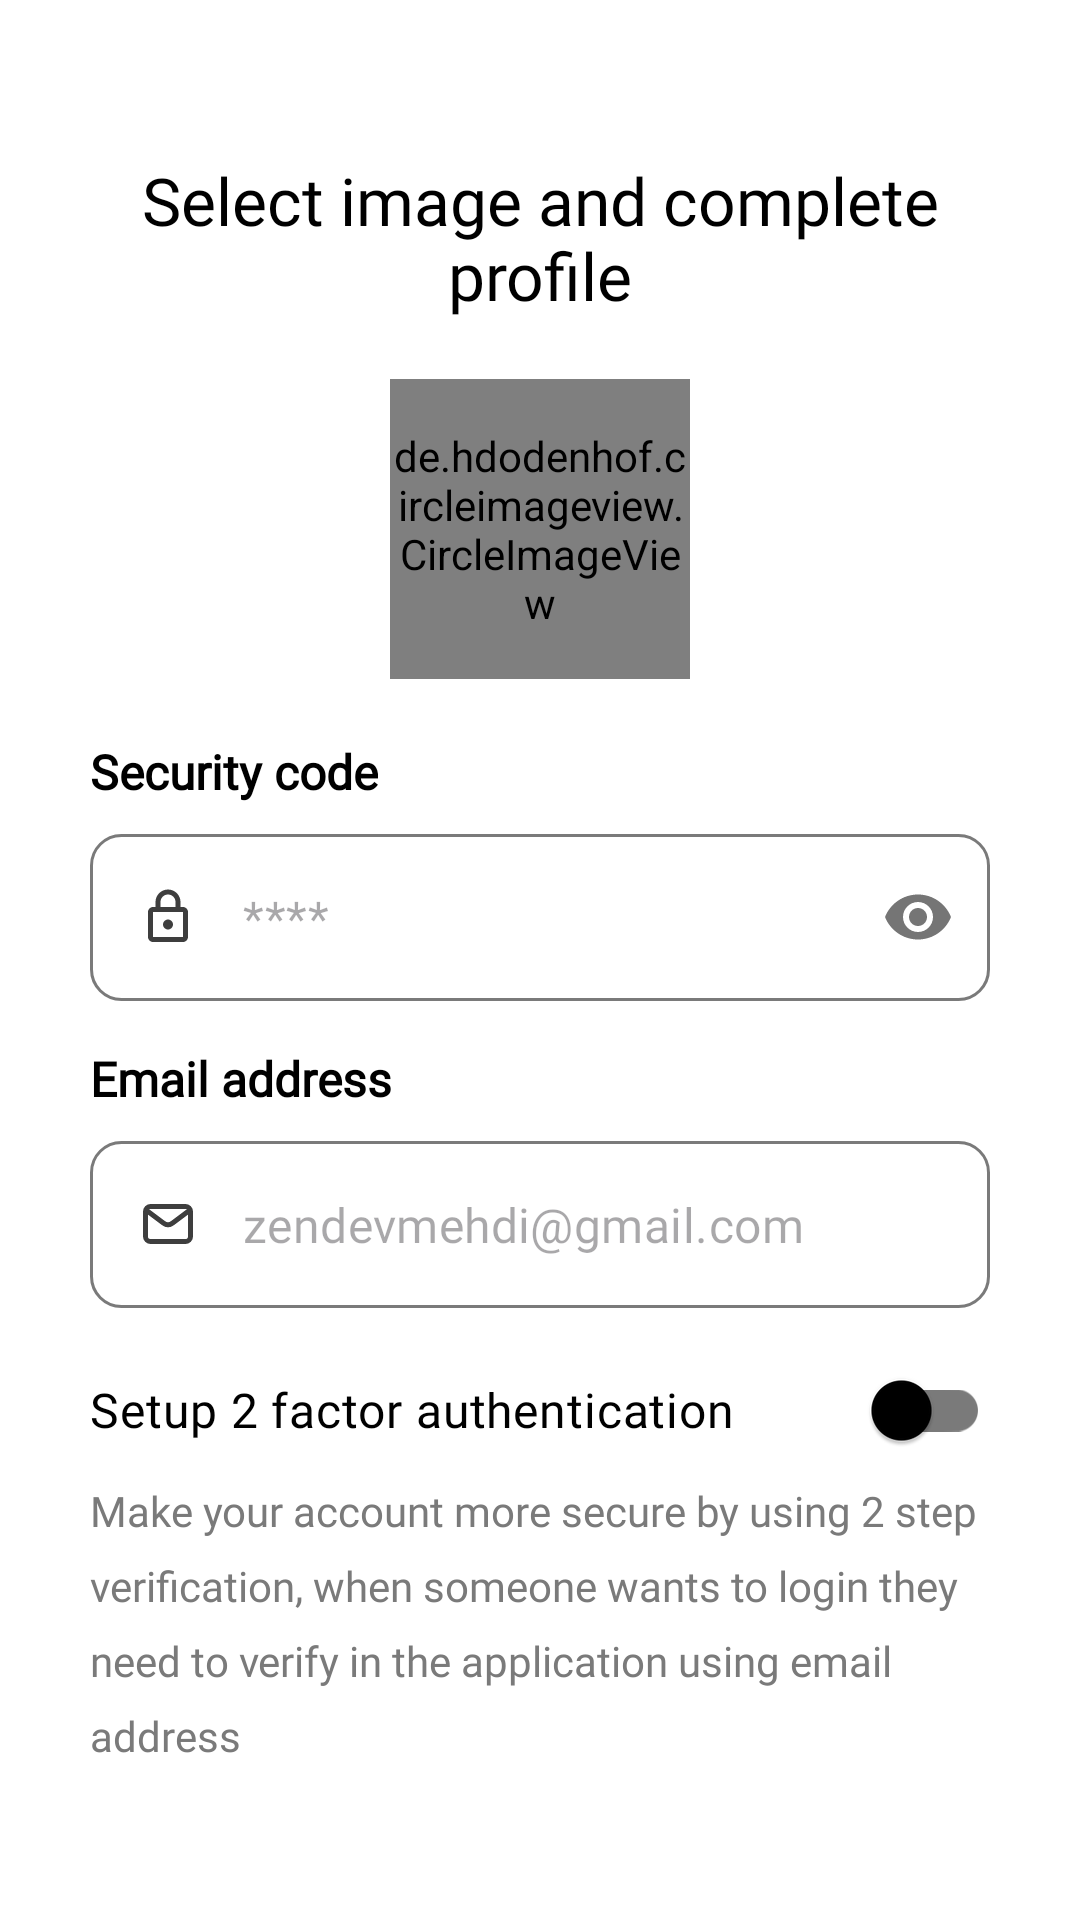

Layout XML and referenced resources for this Android screen:
<!-- AndroidManifest.xml: application theme Theme.FortKnox -->
<!-- res/layout/fragment_register_profile_complete_setup.xml -->
<?xml version="1.0" encoding="utf-8"?>
<ScrollView xmlns:android="http://schemas.android.com/apk/res/android"
    xmlns:app="http://schemas.android.com/apk/res-auto"
    xmlns:tools="http://schemas.android.com/tools"
    style="@style/ScrollView"
    android:layout_width="match_parent"
    android:layout_height="match_parent"
    tools:context=".fragment.register.RegisterProfileCompleteSetupFragment">

    <androidx.constraintlayout.widget.ConstraintLayout
        android:layout_width="match_parent"
        android:layout_height="wrap_content"
        android:background="@color/background"
        android:padding="10dp">

        <androidx.constraintlayout.widget.ConstraintLayout
            android:layout_width="match_parent"
            android:layout_height="wrap_content"
            android:padding="20dp"
            app:layout_constraintBottom_toBottomOf="parent"
            app:layout_constraintEnd_toEndOf="parent"
            app:layout_constraintStart_toStartOf="parent"
            app:layout_constraintTop_toTopOf="parent">

            <TextView
                android:id="@+id/tvTitle"
                style="@style/TextBig"
                android:layout_width="match_parent"
                android:layout_height="wrap_content"
                android:gravity="center"
                android:text="Select image and complete profile"
                app:layout_constraintEnd_toEndOf="parent"
                app:layout_constraintStart_toStartOf="parent"
                app:layout_constraintTop_toTopOf="parent" />

            <de.hdodenhof.circleimageview.CircleImageView
                android:id="@+id/imgProfile"
                android:layout_width="100dp"
                android:layout_height="100dp"
                android:layout_marginTop="20dp"
                android:src="@drawable/ic_avatar"
                app:layout_constraintEnd_toEndOf="parent"
                app:layout_constraintStart_toStartOf="parent"
                app:layout_constraintTop_toBottomOf="@+id/tvTitle" />

            <TextView
                android:id="@+id/tvSecurityCode"
                style="@style/TextNormal"
                android:layout_width="wrap_content"
                android:layout_height="wrap_content"
                android:layout_marginTop="20dp"
                android:background="@android:color/transparent"
                android:text="Security code"
                android:textStyle="bold"
                app:layout_constraintStart_toStartOf="parent"
                app:layout_constraintTop_toBottomOf="@+id/imgProfile"
                tools:ignore="HardcodedText" />

            <TextView
                android:id="@+id/tvSecurityCodeLimiter"
                style="@style/TextSmall"
                android:layout_width="wrap_content"
                android:layout_height="wrap_content"
                android:text="0 / 0"
                android:visibility="gone"
                app:layout_constraintBottom_toBottomOf="@+id/tvSecurityCode"
                app:layout_constraintEnd_toEndOf="parent"
                app:layout_constraintTop_toTopOf="@+id/tvSecurityCode" />

            <com.google.android.material.textfield.TextInputLayout
                android:id="@+id/txtLaySecurityCode"
                style="@style/Widget.MaterialComponents.TextInputLayout.OutlinedBox"
                android:layout_width="match_parent"
                android:layout_height="wrap_content"
                android:layout_marginTop="10dp"
                app:hintEnabled="false"
                app:layout_constraintStart_toStartOf="parent"
                app:layout_constraintTop_toBottomOf="@+id/tvSecurityCode"
                app:passwordToggleEnabled="true">

                <com.google.android.material.textfield.TextInputEditText
                    android:id="@+id/txtSecurityCode"
                    style="@style/TextNormal"
                    android:layout_width="match_parent"
                    android:layout_height="wrap_content"
                    android:background="@drawable/edittext_state_background"
                    android:drawableStart="@drawable/ic_lock_close_smaller"
                    android:drawablePadding="15dp"
                    android:hint="****"
                    android:inputType="numberPassword"
                    android:maxLength="4"
                    android:singleLine="true"
                    tools:ignore="HardcodedText" />
            </com.google.android.material.textfield.TextInputLayout>

            <TextView
                android:id="@+id/tvEmailAddress"
                style="@style/TextNormal"
                android:layout_width="wrap_content"
                android:layout_height="wrap_content"
                android:layout_marginTop="15dp"
                android:background="@android:color/transparent"
                android:text="Email address"
                android:textStyle="bold"
                app:layout_constraintStart_toStartOf="@+id/tvPassword"
                app:layout_constraintTop_toBottomOf="@+id/txtLaySecurityCode"
                tools:ignore="HardcodedText" />

            <com.google.android.material.textfield.TextInputLayout
                android:id="@+id/txtLayEmailAddress"
                style="@style/Widget.MaterialComponents.TextInputLayout.OutlinedBox"
                android:layout_width="match_parent"
                android:layout_height="wrap_content"
                android:layout_marginTop="10dp"
                app:endIconMode="clear_text"
                app:hintEnabled="false"
                app:layout_constraintStart_toStartOf="@+id/txtLaySecurityCode"
                app:layout_constraintTop_toBottomOf="@+id/tvEmailAddress">

                <com.google.android.material.textfield.TextInputEditText
                    android:id="@+id/txtEmailAddress"
                    style="@style/TextNormal"
                    android:layout_width="match_parent"
                    android:layout_height="wrap_content"
                    android:background="@drawable/edittext_state_background"
                    android:drawableStart="@drawable/ic_email_smaller"
                    android:drawablePadding="15dp"
                    android:hint="zendevmehdi@gmail.com"
                    android:inputType="textEmailAddress"
                    android:singleLine="true"
                    tools:ignore="HardcodedText" />
            </com.google.android.material.textfield.TextInputLayout>

            <com.google.android.material.switchmaterial.SwitchMaterial
                android:id="@+id/switchActive2FA"
                style="@style/TextNormal"
                android:layout_width="match_parent"
                android:layout_height="wrap_content"
                android:layout_marginTop="10dp"
                android:paddingTop="10dp"
                android:paddingBottom="10dp"
                android:text="Setup 2 factor authentication"
                app:layout_constraintStart_toStartOf="@+id/tvEmailAddress"
                app:layout_constraintTop_toBottomOf="@+id/txtLayEmailAddress"
                app:thumbTint="@color/foreground"
                app:trackTint="@drawable/switch_custom_colors" />

            <TextView
                android:id="@+id/tvActive2FADescription"
                style="@style/TextSmall"
                android:layout_width="wrap_content"
                android:layout_height="wrap_content"
                android:text="Make your account more secure by using 2 step verification, when someone wants to login they need to verify in the application using email address"
                android:textColor="@color/foreground_less"
                app:layout_constraintStart_toStartOf="@+id/switchActive2FA"
                app:layout_constraintTop_toBottomOf="@+id/switchActive2FA" />
        </androidx.constraintlayout.widget.ConstraintLayout>
    </androidx.constraintlayout.widget.ConstraintLayout>

</ScrollView>
<!-- resources referenced by this layout -->
<resources>
  <color name="background">#FFFFFF</color>
  <color name="foreground">#000000</color>
  <color name="foreground_less">#7A7A7A</color>
  <!-- drawable edittext_state_background (drawable) -->
  <?xml version="1.0" encoding="utf-8"?>
  <selector xmlns:android="http://schemas.android.com/apk/res/android">
  
      <item android:state_focused="true"
          android:drawable="@drawable/edittext_focused_background" />
  
      <item android:drawable="@drawable/edittext_normal_background" />
  
  </selector>
  <!-- drawable ic_lock_close_smaller (drawable) -->
  <vector xmlns:android="http://schemas.android.com/apk/res/android"
      android:width="20dp"
      android:height="20dp"
      android:tint="@color/iconColor"
      android:viewportWidth="24"
      android:viewportHeight="24">
  
      <path
          android:fillColor="@android:color/white"
          android:pathData="M18,8h-1L17,6c0,-2.76 -2.24,-5 -5,-5S7,3.24 7,6v2L6,8c-1.1,0 -2,0.9 -2,2v10c0,1.1 0.9,2 2,2h12c1.1,0 2,-0.9 2,-2L20,10c0,-1.1 -0.9,-2 -2,-2zM9,6c0,-1.66 1.34,-3 3,-3s3,1.34 3,3v2L9,8L9,6zM18,20L6,20L6,10h12v10zM12,17c1.1,0 2,-0.9 2,-2s-0.9,-2 -2,-2 -2,0.9 -2,2 0.9,2 2,2z" />
  
  </vector>
  <!-- drawable switch_custom_colors (drawable) -->
  <?xml version="1.0" encoding="utf-8"?>
  <selector xmlns:android="http://schemas.android.com/apk/res/android">
  
      
      <item android:color="@color/theme" android:state_checked="true" /> 
      <item android:color="@color/foreground_less" /> 
  </selector>
  <style name="ScrollView">
          <item name="android:scrollbars">none</item>
          <item name="android:fillViewport">true</item>
      </style>
  <style name="TextBig" parent="BaseText">
          <item name="android:textSize">22sp</item>
      </style>
  <style name="TextNormal" parent="BaseText">
          <item name="android:textSize">16sp</item>
      </style>
  <style name="TextSmall" parent="BaseText">
          <item name="android:textSize">14sp</item>
      </style>
  <style name="Theme.FortKnox" parent="Base.Theme.FortKnox" />
  <!-- drawable edittext_focused_background (drawable) -->
  <?xml version="1.0" encoding="utf-8"?>
  <shape xmlns:android="http://schemas.android.com/apk/res/android"
      android:shape="rectangle">
  
      <solid android:color="@color/background" />
  
      <corners android:radius="10dp" />
  
      <stroke
          android:width="1dp"
          android:color="@color/theme" />
  </shape>
  <!-- drawable edittext_normal_background (drawable) -->
  <?xml version="1.0" encoding="utf-8"?>
  <shape xmlns:android="http://schemas.android.com/apk/res/android"
      android:shape="rectangle">
  
      <solid android:color="@color/background" />
  
      <corners android:radius="10dp" />
  
      <stroke
          android:width="1dp"
          android:color="@color/foreground_less" />
  </shape>
  <color name="iconColor">#3E3E3E</color>
  <color name="theme">#E55451</color>
  <style name="BaseText">
          <item name="android:fontFamily">@font/inter</item>
          <item name="android:textColor">@color/foreground</item>
          <item name="android:drawablePadding">10dp</item>
          <item name="android:textAllCaps">false</item>
          <item name="lineHeight">25dp</item>
      </style>
  <style name="Base.Theme.FortKnox" parent="Theme.Material3.DayNight.NoActionBar">
          <item name="colorPrimary">@color/theme</item>
          <item name="colorPrimaryDark">@color/theme</item>
          <item name="colorOnPrimary">@color/black</item>
  
          <item name="colorSecondary">@color/theme</item>
          <item name="colorOnSecondary">@color/black</item>
  
          
  
          <item name="android:statusBarColor">@color/theme</item>
          <item name="android:navigationBarColor">@color/theme</item>
  
          <item name="android:windowFullscreen">true</item>
          <item name="android:windowContentOverlay">@null</item>
          <item name="android:windowTranslucentStatus">true</item>
          <item name="android:fitsSystemWindows">false</item>
      </style>
  <color name="black">#FF000000</color>
</resources>
